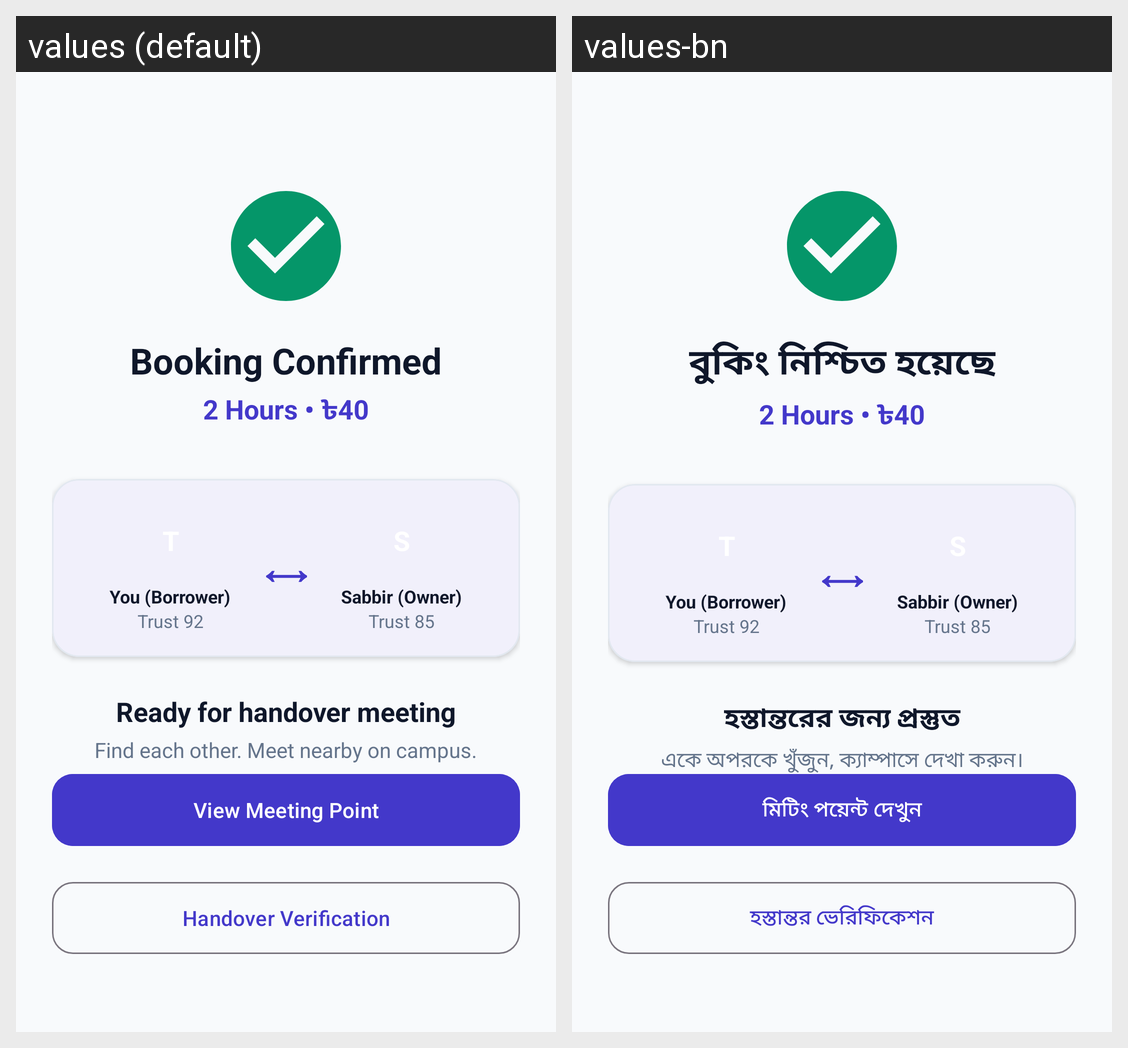

For this localized Android screen grid, give each drawn string resource with its value in every locale shown.
Android screen res/layout/fragment_rental_confirmed.xml rendered under 2 locales, left to right: values (default), values-bn. Device: Nexus 5 (rendered at 1080×1920; each locale shown at half size, 540×960, under a caption strip naming it); theme Theme.BorrowBox.
Strings drawn on this screen, with the default value and each locale's value (text and hints the layout hard-codes, and strings that could not be matched under every locale, appear in the picture but are not listed):

rental_confirmed_title
  values: Booking Confirmed
  values-bn: বুকিং নিশ্চিত হয়েছে

rental_ready_handover
  values: Ready for handover meeting
  values-bn: হস্তান্তরের জন্য প্রস্তুত

tagline_meet
  values: Find each other. Meet nearby on campus.
  values-bn: একে অপরকে খুঁজুন, ক্যাম্পাসে দেখা করুন।

rental_open_map
  values: View Meeting Point
  values-bn: মিটিং পয়েন্ট দেখুন

qr_handover_title
  values: Handover Verification
  values-bn: হস্তান্তর ভেরিফিকেশন
